Dataset: data (GitHub, Marshall-mk/EggPlantDisease). Classes: healthy leaf, insect pest disease, leaf spot disease, mosaic virus disease, small leaf disease, white mold disease, wilt disease.

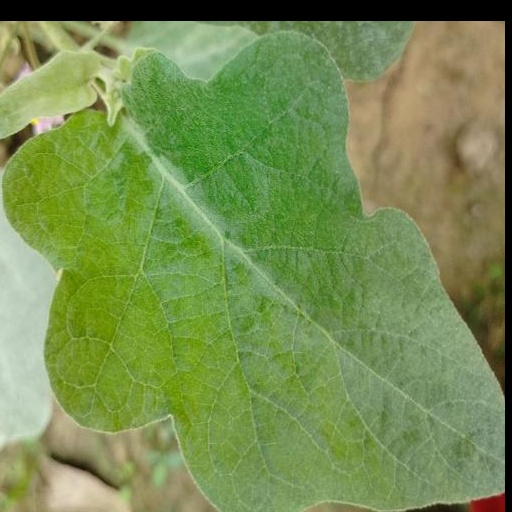
Label: healthy leaf

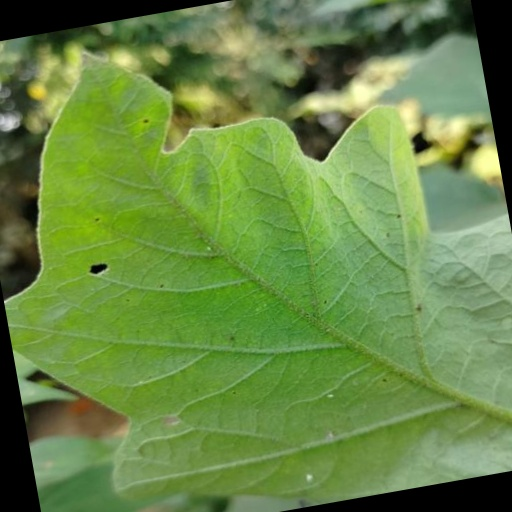
Label: white mold disease

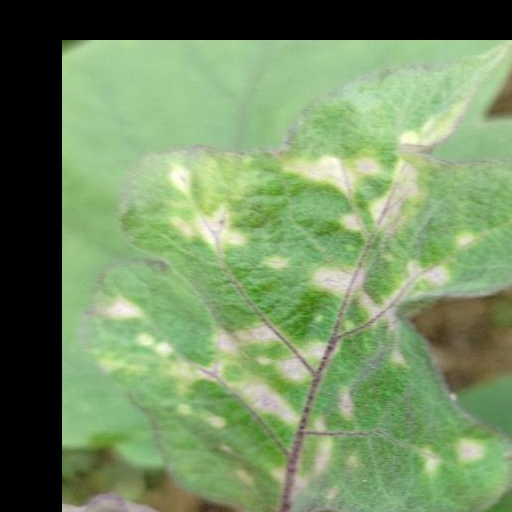
Label: leaf spot disease

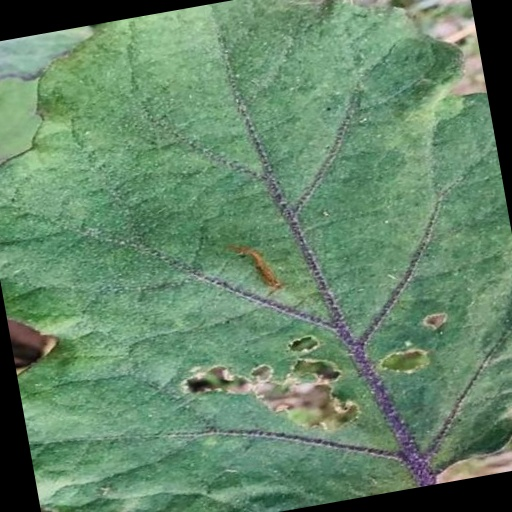
Label: insect pest disease

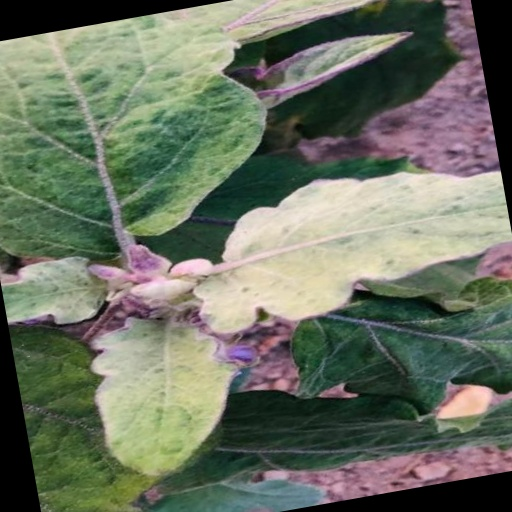
Label: small leaf disease

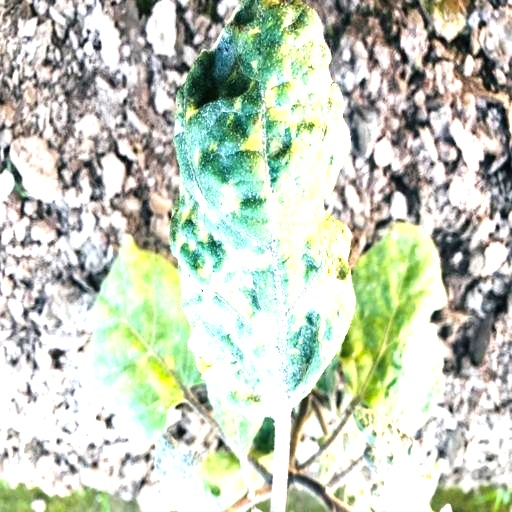
Label: mosaic virus disease
